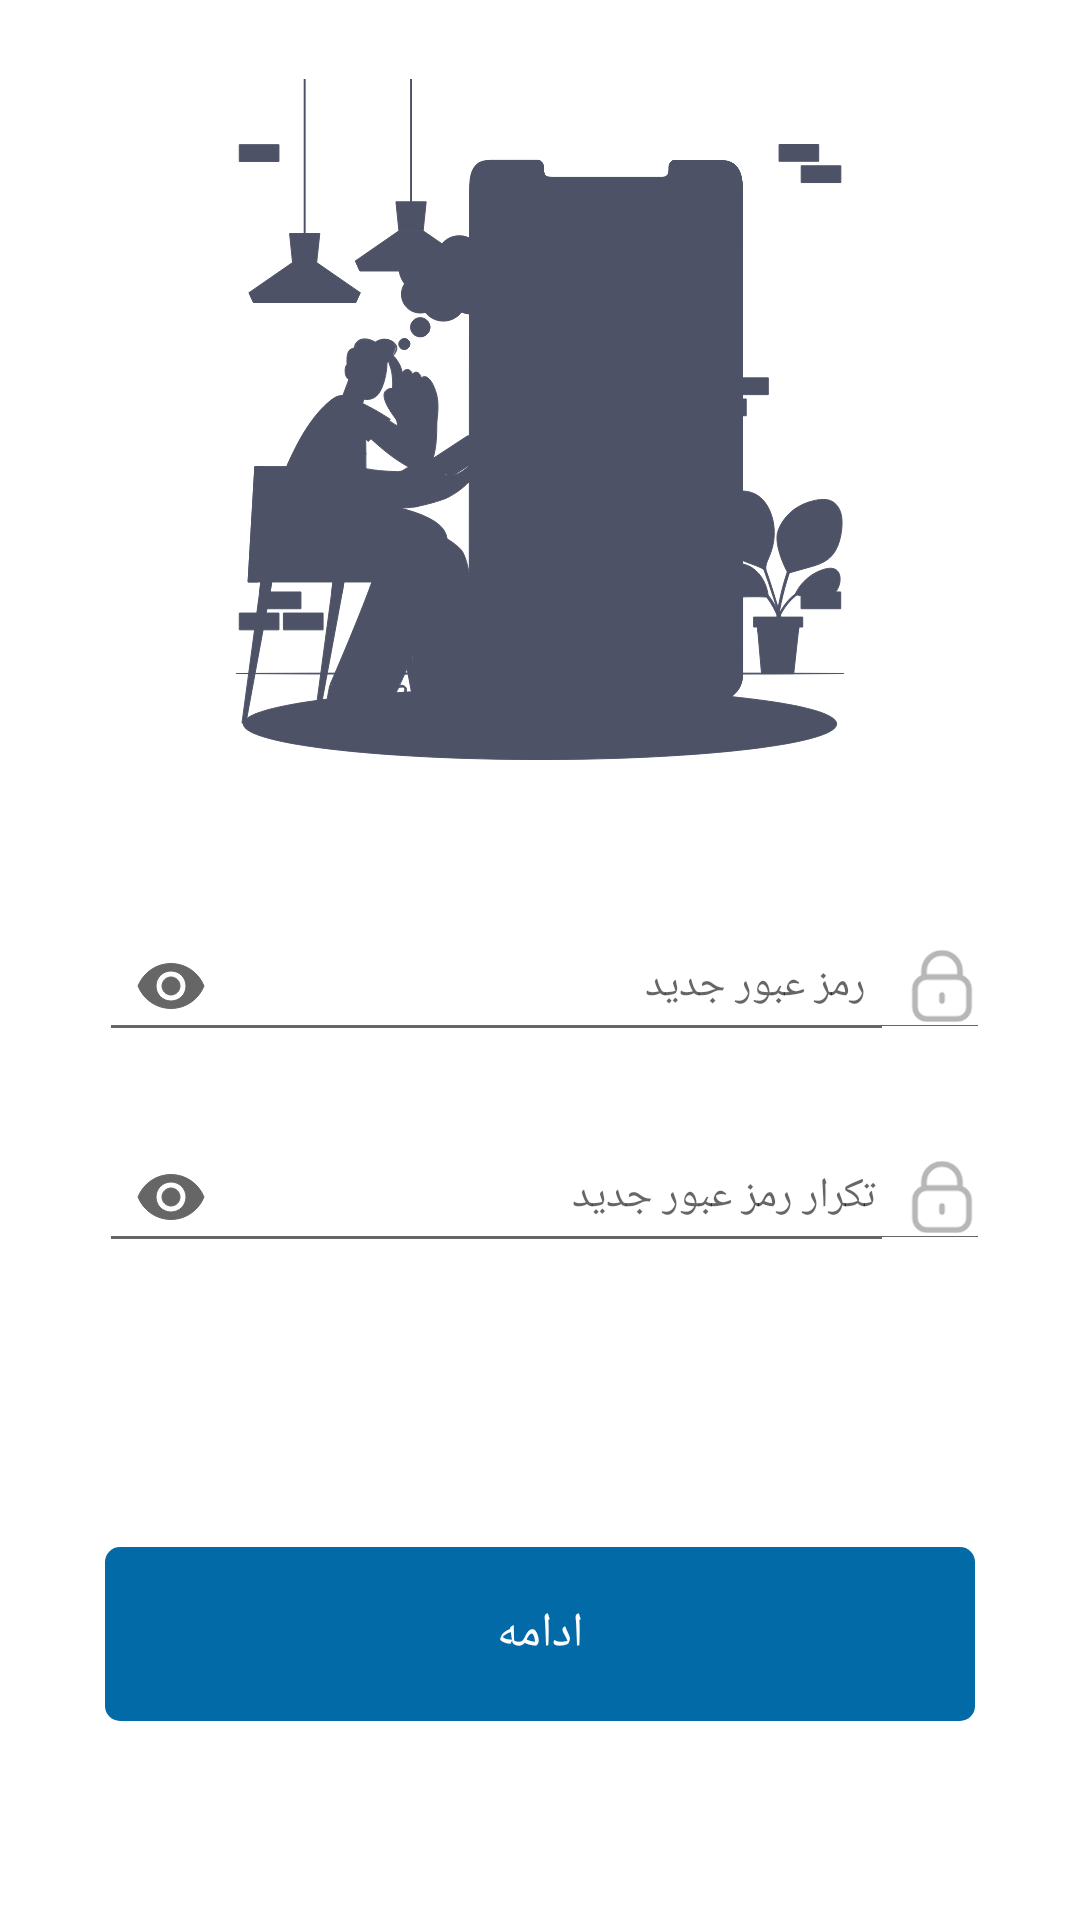

Reconstruct the res/layout file that produces this screen, plus the resources it refers to.
<!-- AndroidManifest.xml: application theme Theme.PMS -->
<!-- res/layout/forget_pass.xml -->
<?xml version="1.0" encoding="utf-8"?>
<androidx.constraintlayout.widget.ConstraintLayout xmlns:android="http://schemas.android.com/apk/res/android"
    xmlns:app="http://schemas.android.com/apk/res-auto"
    xmlns:tools="http://schemas.android.com/tools"
    android:layout_width="match_parent"
    android:layout_height="match_parent"
    android:background="?colorOnPrimary"
    android:focusableInTouchMode="true">

    <ImageView
        android:id="@+id/img_forget_pass"
        android:layout_width="match_parent"
        android:layout_height="0dp"
        android:src="@drawable/pic_forget_pass"
        app:layout_constraintBottom_toTopOf="@+id/guideline"
        app:layout_constraintEnd_toEndOf="parent"
        app:layout_constraintStart_toStartOf="parent"
        app:layout_constraintTop_toBottomOf="@+id/guideline8" />


    <com.google.android.material.textfield.TextInputLayout
        android:id="@+id/textField"
        style="@style/CustomTextInputLayout"
        android:hint="تکرار رمز عبور جدید"
        app:endIconMode="password_toggle"
        app:layout_constraintBottom_toTopOf="@+id/guideline2"
        tools:ignore="MissingConstraints">

        <com.google.android.material.textfield.TextInputEditText
            android:id="@+id/et_repetition_newPass"
            style="@style/CustomTextInputEditText"
            android:drawableStart="@drawable/lock_ic"
            android:fontFamily="@font/iran_sans_fanum"
            android:imeOptions="actionDone"
            android:inputType="textPassword"
            android:paddingVertical="10dp" />

    </com.google.android.material.textfield.TextInputLayout>


    <com.google.android.material.textfield.TextInputLayout
        android:id="@+id/textField1"
        style="@style/CustomTextInputLayout"
        android:hint=" رمز عبور جدید"
        app:endIconMode="password_toggle"
        app:layout_constraintBottom_toTopOf="@+id/guideline3"
        tools:ignore="MissingConstraints">

        <com.google.android.material.textfield.TextInputEditText
            android:id="@+id/et_newPass"
            style="@style/CustomTextInputEditText"
            android:drawableStart="@drawable/lock_ic"
            android:fontFamily="@font/iran_sans_fanum"
            android:imeOptions="actionNext"
            android:inputType="textPassword"
            android:paddingVertical="10dp" />

    </com.google.android.material.textfield.TextInputLayout>


    <View
        style="@style/CustomView"
        app:layout_constraintBottom_toBottomOf="@id/textField"
        app:layout_constraintStart_toStartOf="@id/textField" />

    <View
        style="@style/CustomView"
        app:layout_constraintBottom_toBottomOf="@id/textField1"
        app:layout_constraintStart_toStartOf="@id/textField1" />


    <TextView
        android:id="@+id/tv_nextForgetPass"
        style="@style/CustomText"
        android:layout_width="match_parent"
        android:layout_height="58dp"
        android:layout_alignParentBottom="true"
        android:layout_centerHorizontal="true"
        android:layout_marginHorizontal="35dp"
        android:background="@drawable/item_btn_background"
        android:gravity="center"
        android:text="ادامه"
        android:textColor="@color/white"
        android:textSize="16dp"
        app:layout_constraintBottom_toTopOf="@+id/guideline4"
        app:layout_constraintTop_toTopOf="@+id/guideline4" />


    <androidx.constraintlayout.widget.Guideline
        android:id="@+id/guideline"
        style="@style/CustomGuideline"
        app:layout_constraintGuide_percent="0.43091655" />

    <androidx.constraintlayout.widget.Guideline
        android:id="@+id/guideline2"
        style="@style/CustomGuideline"
        app:layout_constraintGuide_percent="0.6607387" />

    <androidx.constraintlayout.widget.Guideline
        android:id="@+id/guideline3"
        style="@style/CustomGuideline"
        app:layout_constraintGuide_percent="0.5512996" />

    <androidx.constraintlayout.widget.Guideline
        android:id="@+id/guideline4"
        style="@style/CustomGuideline"
        app:layout_constraintGuide_percent="0.8508892" />

    <androidx.constraintlayout.widget.Guideline
        android:id="@+id/guideline8"
        style="@style/CustomGuideline"
        app:layout_constraintGuide_percent="0.04103967" />


</androidx.constraintlayout.widget.ConstraintLayout>
<!-- resources referenced by this layout -->
<resources>
  <color name="white">#FFFFFFFF</color>
  <!-- drawable item_btn_background (drawable) -->
  <?xml version="1.0" encoding="utf-8"?>
  <ripple xmlns:android="http://schemas.android.com/apk/res/android"
      android:color="#cccccc">
      <item>
          <shape>
              <solid android:color="?background"/>
              <corners android:radius="5dp"/>
          </shape>
      </item>
  
  </ripple>
  <style name="CustomGuideline">
          <item name="android:layout_width">wrap_content</item>
          <item name="android:layout_height">wrap_content</item>
          <item name="android:orientation">horizontal</item>
      </style>
  <style name="CustomText">
          <item name="android:fontFamily">@font/iran_sans</item>
          <item name="android:textSize">16dp</item>
      </style>
  <style name="CustomTextInputEditText">
          <item name="android:layout_width">match_parent</item>
          <item name="android:layout_height">wrap_content</item>
          <item name="android:backgroundTint">?android:textColorHint</item>
          <item name="android:drawablePadding">10dp</item>
          <item name="android:textColor">?android:textColorPrimary</item>
          <item name="android:textColorHint">?android:textColorHint</item>
          <item name="android:textSize">14dp</item>
      </style>
  <style name="CustomTextInputLayout" parent="Widget.Design.TextInputLayout">
          <item name="android:layout_width">match_parent</item>
          <item name="android:layout_height">wrap_content</item>
          <item name="android:layout_marginStart">30dp</item>
          <item name="android:layout_marginEnd">33dp</item>
          <item name="android:textColorHint">?android:textColorHint</item>
          <item name="endIconTint">?android:textColorHint</item>
          <item name="startIconTint">?android:textColorHint</item>
          <item name="hintTextAppearance">@style/CustomHintSize</item>
      </style>
  <style name="CustomView">
          <item name="android:layout_width">36dp</item>
          <item name="android:layout_height">5dp</item>
          <item name="android:layout_marginEnd">4.3dp</item>
          <item name="android:layout_marginBottom">5.5dp</item>
          <item name="android:background">?colorOnPrimary</item>
          <item name="android:backgroundTint">@null</item>
      </style>
  <style name="Theme.PMS" parent="Theme.MaterialComponents.DayNight.NoActionBar">
          <item name="colorPrimary">#F4F5F7</item>
          <item name="colorPrimaryVariant">@color/blue_light</item>
          <item name="colorOnPrimary">@color/white</item>
          <item name="colorSecondary">@color/white</item>
          <item name="colorSecondaryVariant">@color/teal_700</item>
          <item name="colorOnSecondary">@android:color/holo_red_dark</item>
          <item name="android:statusBarColor" tools:targetApi="l">#026097</item>
  
          <item name="android:layoutDirection">rtl</item>
          <item name="android:direction">right_to_left</item>
  
          <item name="android:textColorPrimary">@color/text_main</item>
          <item name="android:textColorSecondary">#83888C</item>
          <item name="android:textColor">@color/text_main</item>
          <item name="colorControlNormal">@android:color/holo_red_dark</item>
  
  
          <item name="background">@color/blue_light</item>
          <item name="backgroundColor">@color/text_main</item>
  
          <item name="tint">@color/text_main</item>
          <item name="android:strokeColor">#E8E8E8</item>
          <item name="android:fillColor">#B7B7B7</item>
          <item name="android:solidColor">#F4F5F7</item>
  
          <item name="cardElevation">40dp</item>
          <item name="android:outlineSpotShadowColor" tools:targetApi="p">#E8E8E8</item>
      </style>
  <style name="CustomHintSize" parent="TextAppearance.Design.Hint">
          <item name="android:textSize">11dp</item>
      </style>
  <color name="blue_light">#026AA7</color>
  <color name="teal_700">#FF018786</color>
  <color name="text_main">#4D5266</color>
</resources>
